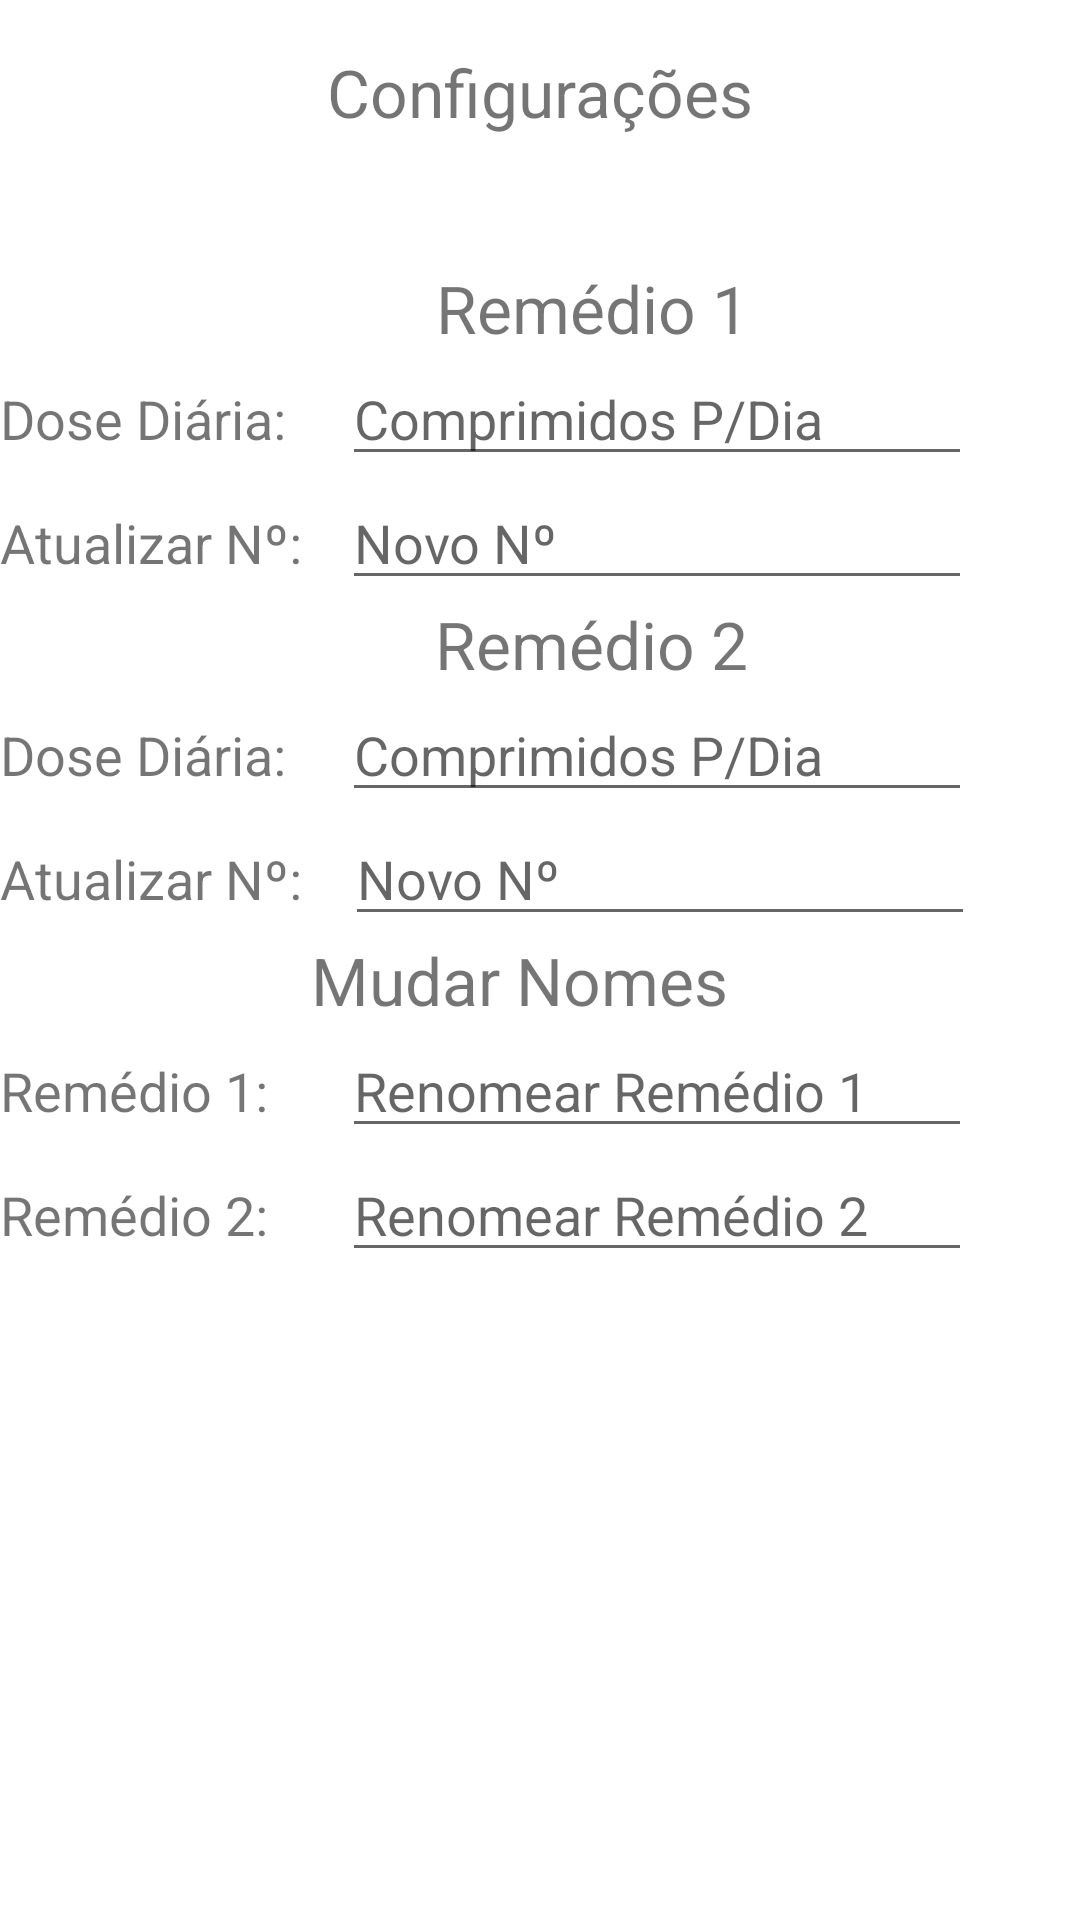

Android layout source for this screen:
<!-- AndroidManifest.xml: application theme Theme.MyMeds -->
<!-- res/layout/activity_21.xml -->
<?xml version="1.0" encoding="utf-8"?>
<androidx.constraintlayout.widget.ConstraintLayout xmlns:android="http://schemas.android.com/apk/res/android"
    xmlns:app="http://schemas.android.com/apk/res-auto"
    xmlns:tools="http://schemas.android.com/tools"
    android:layout_width="match_parent"
    android:layout_height="match_parent"
    tools:context=".Activity21">

    <ScrollView
        android:layout_width="405dp"
        android:layout_height="663dp"
        android:layout_marginTop="88dp"
        app:layout_constraintEnd_toEndOf="parent"
        app:layout_constraintHorizontal_bias="0.0"
        app:layout_constraintStart_toStartOf="parent"
        app:layout_constraintTop_toTopOf="parent">

        <LinearLayout
            android:layout_width="match_parent"
            android:layout_height="wrap_content"
            android:orientation="vertical">

            <TableRow
                android:layout_width="match_parent"
                android:layout_height="match_parent" >

                <TextView
                    android:id="@+id/textViewRemedio1"
                    android:layout_width="395dp"
                    android:layout_height="match_parent"
                    android:gravity="center"
                    android:text="@string/rem_dio_1"
                    android:textSize="22sp" />
            </TableRow>

            <TableRow
                android:layout_width="match_parent"
                android:layout_height="match_parent">

                <TextView
                    android:id="@+id/textView21"
                    android:layout_width="114dp"
                    android:layout_height="wrap_content"
                    android:gravity="start"
                    android:text="@string/dose_di_ria248"
                    android:textSize="18sp" />

                <EditText
                    android:id="@+id/editTextNumberDecimal"
                    android:layout_width="wrap_content"
                    android:layout_height="wrap_content"
                    android:ems="10"
                    android:hint="@string/comprimidos_p_dia112"
                    android:inputType="numberDecimal"
                    tools:ignore="TouchTargetSizeCheck" />

            </TableRow>

            <TableRow
                android:layout_width="match_parent"
                android:layout_height="match_parent" >

                <TextView
                    android:id="@+id/textView22"
                    android:layout_width="114dp"
                    android:layout_height="wrap_content"
                    android:gravity="start"
                    android:text="@string/atualizar_n22"
                    android:textSize="18sp" />

                <EditText
                    android:id="@+id/editTextNumberDecimal2"
                    android:layout_width="wrap_content"
                    android:layout_height="wrap_content"
                    android:ems="10"
                    android:hint="@string/novo_n221"
                    android:inputType="numberDecimal"
                    tools:ignore="TouchTargetSizeCheck" />

            </TableRow>

            <TableRow
                android:layout_width="match_parent"
                android:layout_height="match_parent">

                <TextView
                    android:id="@+id/textView23"
                    android:layout_width="394dp"
                    android:layout_height="match_parent"
                    android:gravity="center"
                    android:text="@string/rem_dio_236"
                    android:textSize="22sp" />
            </TableRow>

            <TableRow
                android:layout_width="match_parent"
                android:layout_height="match_parent" >

                <TextView
                    android:id="@+id/textView24"
                    android:layout_width="114dp"
                    android:layout_height="wrap_content"
                    android:gravity="start"
                    android:text="@string/dose_di_ria88"
                    android:textSize="18sp" />

                <EditText
                    android:id="@+id/editTextNumberDecimal3"
                    android:layout_width="wrap_content"
                    android:layout_height="wrap_content"
                    android:ems="10"
                    android:hint="@string/comprimidos_p_dia11123"
                    android:inputType="numberDecimal"
                    tools:ignore="TouchTargetSizeCheck" />

            </TableRow>

            <TableRow
                android:layout_width="match_parent"
                android:layout_height="match_parent" >

                <TextView
                    android:id="@+id/textView25"
                    android:layout_width="115dp"
                    android:layout_height="wrap_content"
                    android:gravity="start"
                    android:text="@string/atualizar_n556"
                    android:textSize="18sp" />

                <EditText
                    android:id="@+id/editTextNumberDecimal4"
                    android:layout_width="wrap_content"
                    android:layout_height="wrap_content"
                    android:ems="10"
                    android:hint="Novo Nº"
                    android:inputType="numberDecimal"
                    tools:ignore="TouchTargetSizeCheck" />

            </TableRow>

            <TableRow
                android:layout_width="match_parent"
                android:layout_height="match_parent" >

                <TextView
                    android:id="@+id/textView26"
                    android:layout_width="346dp"
                    android:layout_height="match_parent"
                    android:gravity="center"
                    android:text="@string/mudar_nomes99"
                    android:textSize="22sp" />
            </TableRow>

            <TableRow
                android:layout_width="match_parent"
                android:layout_height="match_parent" >

                <TextView
                    android:id="@+id/textView27"
                    android:layout_width="114dp"
                    android:layout_height="wrap_content"
                    android:gravity="start"
                    android:text="@string/rem_dio_1224"
                    android:textSize="18sp" />

                <EditText
                    android:id="@+id/editTextNumberDecimal5"
                    android:layout_width="wrap_content"
                    android:layout_height="wrap_content"
                    android:ems="10"
                    android:hint="@string/renomear_rem_dio_1332"
                    android:inputType="numberDecimal"
                    tools:ignore="TouchTargetSizeCheck" />

            </TableRow>

            <TableRow
                android:layout_width="match_parent"
                android:layout_height="match_parent"
                app:layout_constraintBottom_toBottomOf="parent"
                app:layout_constraintTop_toTopOf="parent" >

                <TextView
                    android:id="@+id/textView8"
                    android:layout_width="114dp"
                    android:layout_height="wrap_content"
                    android:gravity="start"
                    android:text="@string/rem_dio_233"
                    android:textSize="18sp" />

                <EditText
                    android:id="@+id/editTextNumberDecimal6"
                    android:layout_width="wrap_content"
                    android:layout_height="wrap_content"
                    android:ems="10"
                    android:hint="@string/renomear_rem_dio_2331"
                    android:inputType="numberDecimal"
                    tools:ignore="TouchTargetSizeCheck" />

            </TableRow>
        </LinearLayout>
    </ScrollView>

    <TextView
        android:id="@+id/textView20"
        android:layout_width="wrap_content"
        android:layout_height="wrap_content"
        android:layout_marginTop="16dp"
        android:text="@string/configura_es2"
        android:textSize="22sp"
        app:layout_constraintEnd_toEndOf="parent"
        app:layout_constraintStart_toStartOf="parent"
        app:layout_constraintTop_toTopOf="parent" />
</androidx.constraintlayout.widget.ConstraintLayout>
<!-- resources referenced by this layout -->
<resources>
  <string name="atualizar_n22">Atualizar Nº:</string>
  <string name="atualizar_n556">Atualizar Nº:</string>
  <string name="comprimidos_p_dia11123">Comprimidos P/Dia</string>
  <string name="comprimidos_p_dia112">Comprimidos P/Dia</string>
  <string name="configura_es2">Configurações</string>
  <string name="dose_di_ria248">Dose Diária:</string>
  <string name="dose_di_ria88">Dose Diária:</string>
  <string name="mudar_nomes99">Mudar Nomes</string>
  <string name="novo_n221">Novo Nº</string>
  <string name="rem_dio_1">Remédio 1</string>
  <string name="rem_dio_1224">Remédio 1:</string>
  <string name="rem_dio_233">Remédio 2:</string>
  <string name="rem_dio_236">Remédio 2</string>
  <string name="renomear_rem_dio_1332">Renomear Remédio 1</string>
  <string name="renomear_rem_dio_2331">Renomear Remédio 2</string>
  <style name="Theme.MyMeds" parent="Theme.MaterialComponents.DayNight.DarkActionBar">
          
          <item name="colorPrimary">@color/purple_500</item>
          <item name="colorPrimaryVariant">@color/purple_700</item>
          <item name="colorOnPrimary">@color/white</item>
          
          <item name="colorSecondary">@color/teal_200</item>
          <item name="colorSecondaryVariant">@color/teal_700</item>
          <item name="colorOnSecondary">@color/black</item>
          
          <item name="android:statusBarColor" tools:targetApi="21">?attr/colorPrimaryVariant</item>
          
      </style>
  <!-- not gathered from this repository: default colours our renderer supplied (Android Studio template values) -->
  <color name="purple_500">#FF6200EE</color>
  <color name="purple_700">#FF3700B3</color>
  <color name="teal_200">#FF03DAC5</color>
  <color name="teal_700">#FF018786</color>
  <color name="black">#FF000000</color>
  <color name="white">#FFFFFFFF</color>
</resources>
